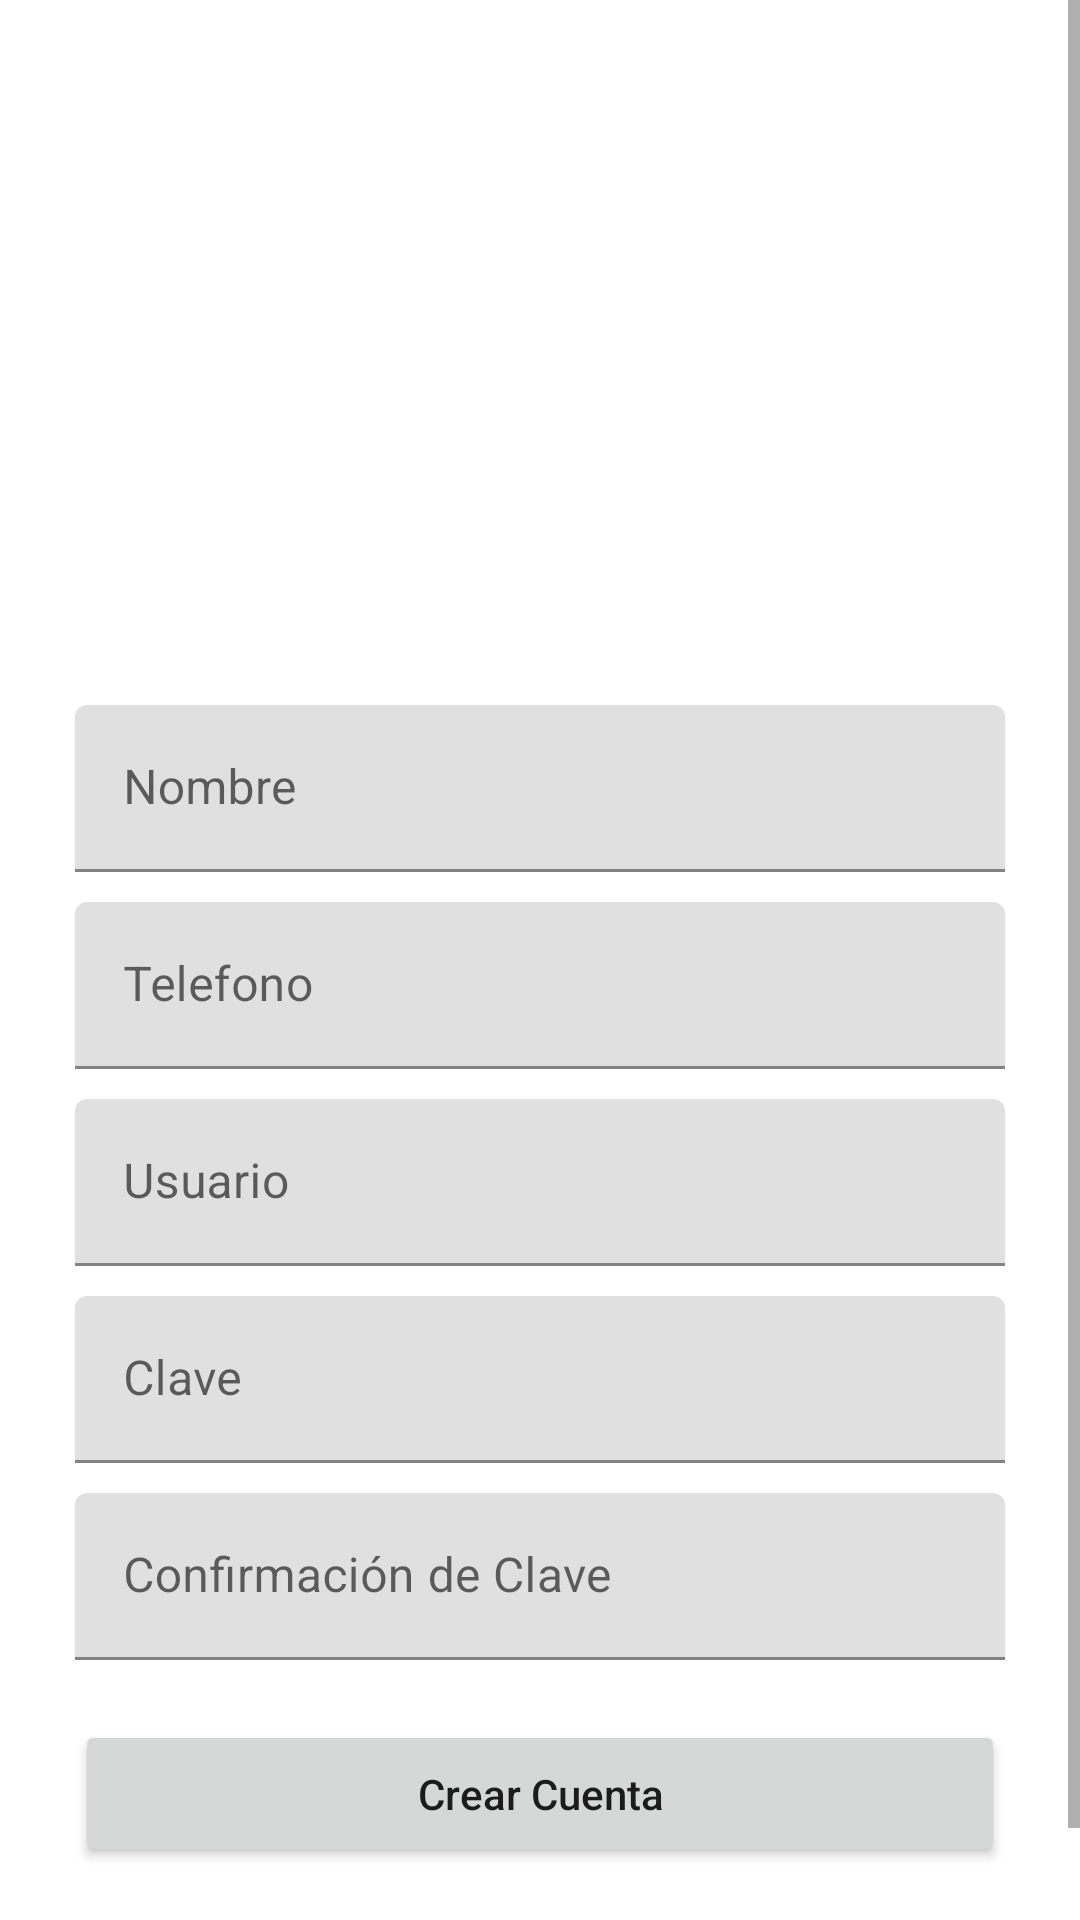

Here is an Android app screen rendered from its layout file. Give the layout XML and the strings, colors and styles it references.
<!-- AndroidManifest.xml: application theme Theme.MystoreApp.NoActionBar -->
<!-- res/layout/fragment_rep_perfil.xml -->
<?xml version="1.0" encoding="utf-8"?>
<androidx.constraintlayout.widget.ConstraintLayout
    xmlns:android="http://schemas.android.com/apk/res/android"
    xmlns:app="http://schemas.android.com/apk/res-auto"
    xmlns:tools="http://schemas.android.com/tools"
    android:layout_width="match_parent"
    android:layout_height="match_parent"
    tools:context=".ui.repartidor.PerfilRepFragment">

    <ScrollView
        android:layout_width="match_parent"
        android:layout_height="match_parent">

        <LinearLayout
            android:layout_width="match_parent"
            android:layout_height="match_parent"
            android:showDividers="middle"
            android:layout_margin="@dimen/separador_margin"
            android:divider="@drawable/empty_tall_divider"
            android:orientation="vertical">

            <ImageView
                android:layout_width="200dp"
                android:layout_height="200dp"
                android:layout_gravity="center_horizontal"
                android:scaleType="centerCrop"
                android:adjustViewBounds="true"
                android:src="@drawable/ic_repartidor"/>

            <com.google.android.material.textfield.TextInputLayout
                android:layout_width="match_parent"
                android:layout_height="wrap_content" >
                <EditText
                    android:id="@+id/et_rep_nom"
                    android:layout_width="match_parent"
                    android:layout_height="wrap_content"
                    android:hint="@string/rep_txt_nombre"
                    android:maxLength="30"
                    android:singleLine="true"/>
            </com.google.android.material.textfield.TextInputLayout>


            <com.google.android.material.textfield.TextInputLayout
                android:layout_width="match_parent"
                android:layout_height="wrap_content" >
                <EditText
                    android:id="@+id/et_rep_telefono"
                    android:layout_width="match_parent"
                    android:layout_height="wrap_content"
                    android:hint="@string/rep_txt_telefono"
                    android:maxLength="10"
                    android:singleLine="true"/>
            </com.google.android.material.textfield.TextInputLayout>


            <com.google.android.material.textfield.TextInputLayout
                android:layout_width="match_parent"
                android:layout_height="wrap_content" >
                <EditText
                    android:id="@+id/et_rep_nomUsuario"
                    android:layout_width="match_parent"
                    android:layout_height="wrap_content"
                    android:hint="@string/rep_txt_usuario"
                    android:maxLength="15"
                    android:singleLine="true"/>
            </com.google.android.material.textfield.TextInputLayout>

            <com.google.android.material.textfield.TextInputLayout
                android:layout_width="match_parent"
                android:layout_height="wrap_content" >
                <EditText
                    android:id="@+id/et_rep_clave"
                    android:layout_width="match_parent"
                    android:layout_height="wrap_content"
                    android:hint="@string/rep_txt_clave"
                    android:maxLength="8"
                    android:password="true"
                    android:singleLine="true"/>
            </com.google.android.material.textfield.TextInputLayout>

            <com.google.android.material.textfield.TextInputLayout
                android:layout_width="match_parent"
                android:layout_height="wrap_content" >
                <EditText
                    android:id="@+id/et_rep_reClave"
                    android:layout_width="match_parent"
                    android:layout_height="wrap_content"
                    android:hint="@string/rep_txt_reclave"
                    android:maxLength="8"
                    android:password="true"
                    android:singleLine="true"/>
            </com.google.android.material.textfield.TextInputLayout>

            <Button
                android:id="@+id/btn_rep_guardar"
                android:layout_width="match_parent"
                android:layout_height="wrap_content"
                android:gravity="center_horizontal|bottom"
                android:text="@string/bod_btn_registra"
                android:layout_marginTop="10dp"
                android:padding="15dp"
                android:layout_marginBottom="50dp"
                />

        </LinearLayout>
    </ScrollView>

</androidx.constraintlayout.widget.ConstraintLayout>
<!-- resources referenced by this layout -->
<resources>
  <dimen name="separador_margin">25dp</dimen>
  <!-- drawable empty_tall_divider (drawable) -->
  <?xml version ="1.0" encoding ="utf-8"?>
  <shape xmlns:android="http://schemas.android.com/apk/res/android">
      <size
          android:height="10dp"
          android:width="0dp"/>
  </shape>
  <string name="bod_btn_registra">Crear Cuenta</string>
  <string name="rep_txt_clave">Clave</string>
  <string name="rep_txt_nombre">Nombre</string>
  <string name="rep_txt_reclave">Confirmación de Clave</string>
  <string name="rep_txt_telefono">Telefono</string>
  <string name="rep_txt_usuario">Usuario</string>
  <style name="Theme.MystoreApp.NoActionBar">
          <item name="windowActionBar">false</item>
          <item name="windowNoTitle">true</item>
      </style>
</resources>
